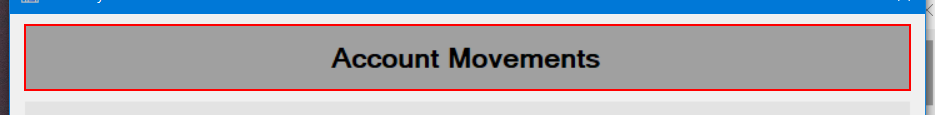
Task: ACME System 1
Workflow: 9_CloseAllWindows

Step 1 [try]: find 'label3' (acme-system3.exe)

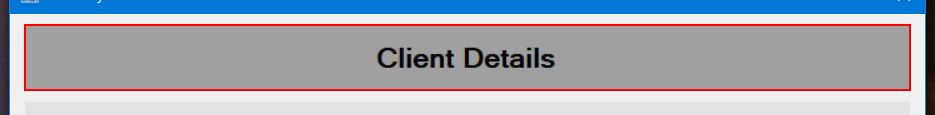
Step 2: find 'label2' (acme-system3.exe) (repeated 2 times)

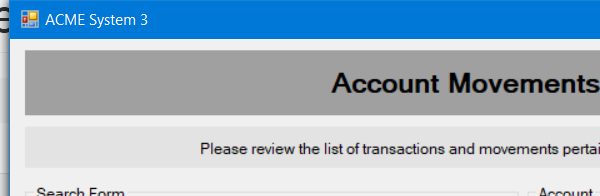
Step 4 [try]: Attach Window 'ACME' on 'ClientAccountMovemnets' (acme-system*.exe)

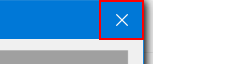
Step 5 [try]: click on the push button 'Close' (acme-system3.exe)

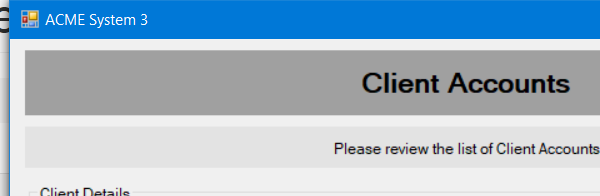
Step 6 [try]: Attach Window 'ACME' on 'ClientAccounts' (acme-system3.exe)

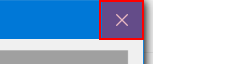
Step 7 [try]: click on the push button 'Close'

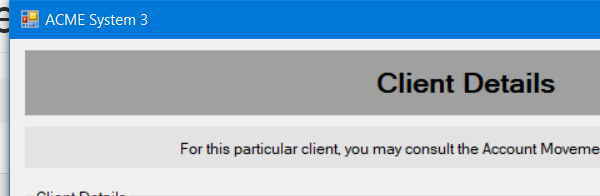
Step 8 [try]: Attach Window 'ACME' on 'ClientDetails' (acme-system3.exe)

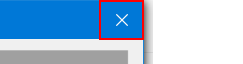
Step 9 [try]: click on the push button 'Close'

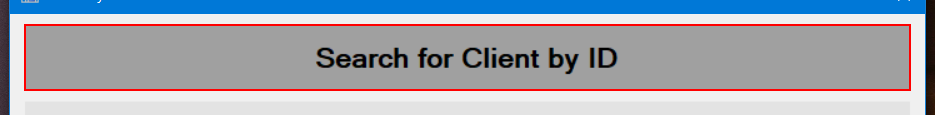
Step 10 [try]: find 'label*' (acme-system*.exe)
